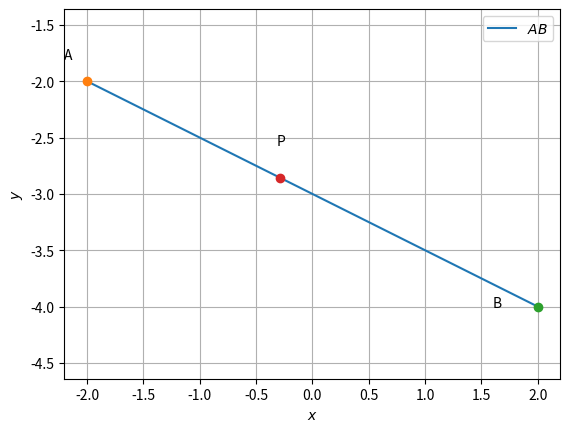

Write the Python code that produced this figure.
import numpy as np
import matplotlib.pyplot as plt
import matplotlib.pyplot as plt

A = np.array([-2,-2])
B = np.array([2,-4])
#the line joining A and B divided by the point P in ratio of 3:4

#according to the section formula 
P = (4*A + 3*B) / 7
print(P) 

# therefore the point P is (-0.285, -2.857)
P = np.array([-0.285, -2.857])

def dir_vec(I,J):
  return I-J

def norm_vec(I,J):
  return omat*dir_vec(I,J)


def line_gen(I,J):
  len =10
  x_IJ = np.zeros((2,len))
  lam_1 = np.linspace(0,1,len)
  for i in range(len):
    temp1 = I + lam_1[i]*(J-I)
    x_IJ[:,i]= temp1.T
  return x_IJ

I = np.array([-2,-2]) 
J = np.array([1,3]) 
dvec = np.array([-1,1]) 
omat = np.array([[0,1],[-1,0]])

x_AB = line_gen(A,B)



#Triangle
plt.plot(x_AB[0,:],x_AB[1,:],label='$AB$')

plt.plot(A[0], A[1], 'o')
plt.text(A[0] * (1 + 0.1), A[1] * (1 - 0.1) , 'A')
plt.plot(B[0], B[1], 'o')
plt.text(B[0] * (1 - 0.2), B[1] * (1) , 'B')


#Orthocenters
plt.plot(P[0], P[1], 'o')
plt.text(P[0] * (1 + 0.1), P[1] * (1 - 0.1) , 'P')

plt.xlabel('$x$')
plt.ylabel('$y$')
plt.legend(loc='best')
plt.axis('equal')
plt.grid()
plt.show()
